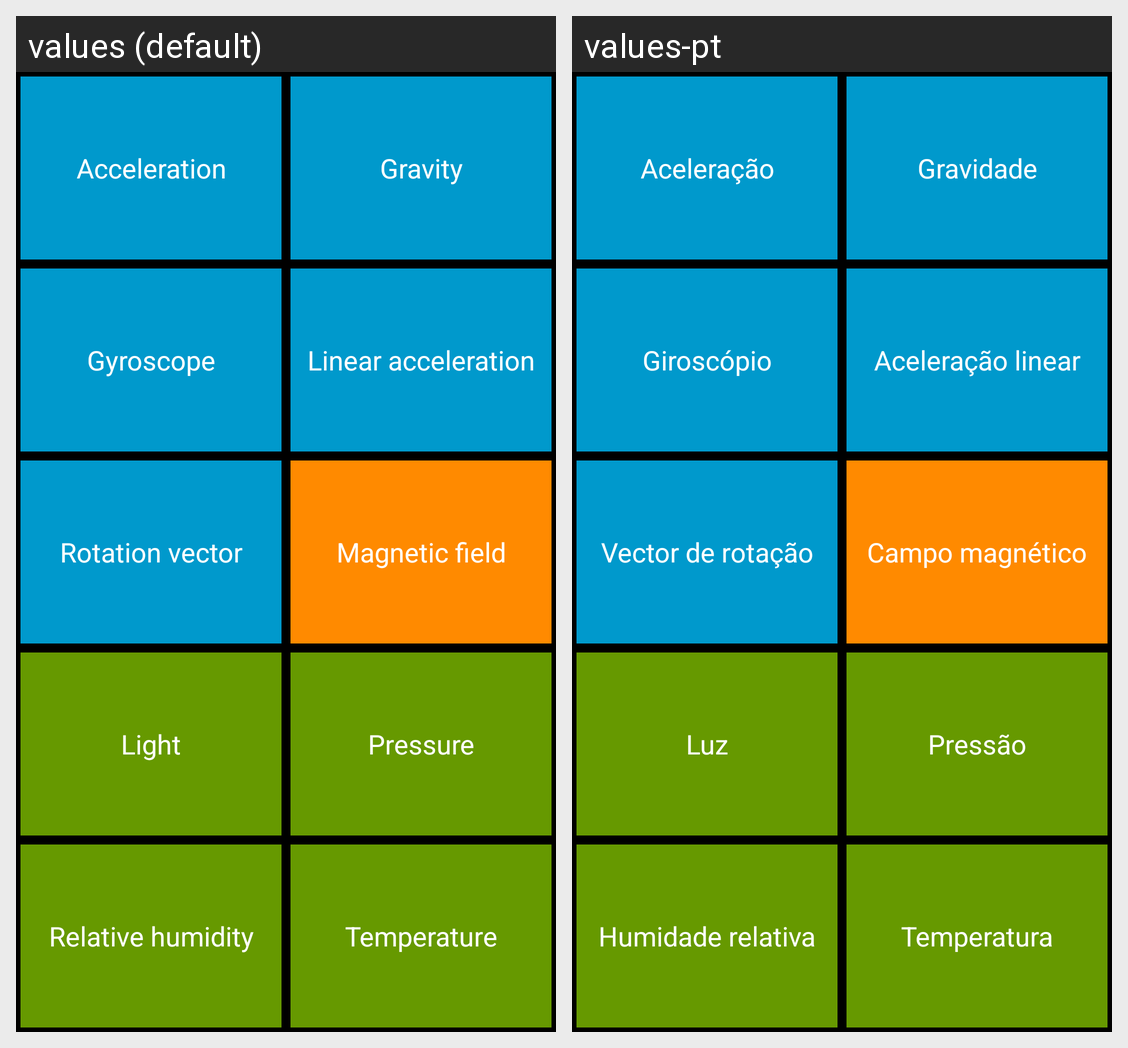

This grid shows one Android layout under two languages. Give, for every string resource on the screen, its name, the default text and each shown locale's text.
Android screen res/layout/activity_main.xml rendered under 2 locales, left to right: values (default), values-pt. Device: Nexus 5 (rendered at 1080×1920; each locale shown at half size, 540×960, under a caption strip naming it); theme AppTheme.
Strings drawn on this screen, with the default value and each locale's value (text and hints the layout hard-codes, and strings that could not be matched under every locale, appear in the picture but are not listed):

acceleration
  values: Acceleration
  values-pt: Aceleração

gravity
  values: Gravity
  values-pt: Gravidade

gyroscope
  values: Gyroscope
  values-pt: Giroscópio

linear_acceleration
  values: Linear acceleration
  values-pt: Aceleração linear

rotation_vector
  values: Rotation vector
  values-pt: Vector de rotação

magnetic_field
  values: Magnetic field
  values-pt: Campo magnético

light
  values: Light
  values-pt: Luz

pressure
  values: Pressure
  values-pt: Pressão

relative_humidity
  values: Relative humidity
  values-pt: Humidade relativa

ambient_temperature
  values: Temperature
  values-pt: Temperatura
